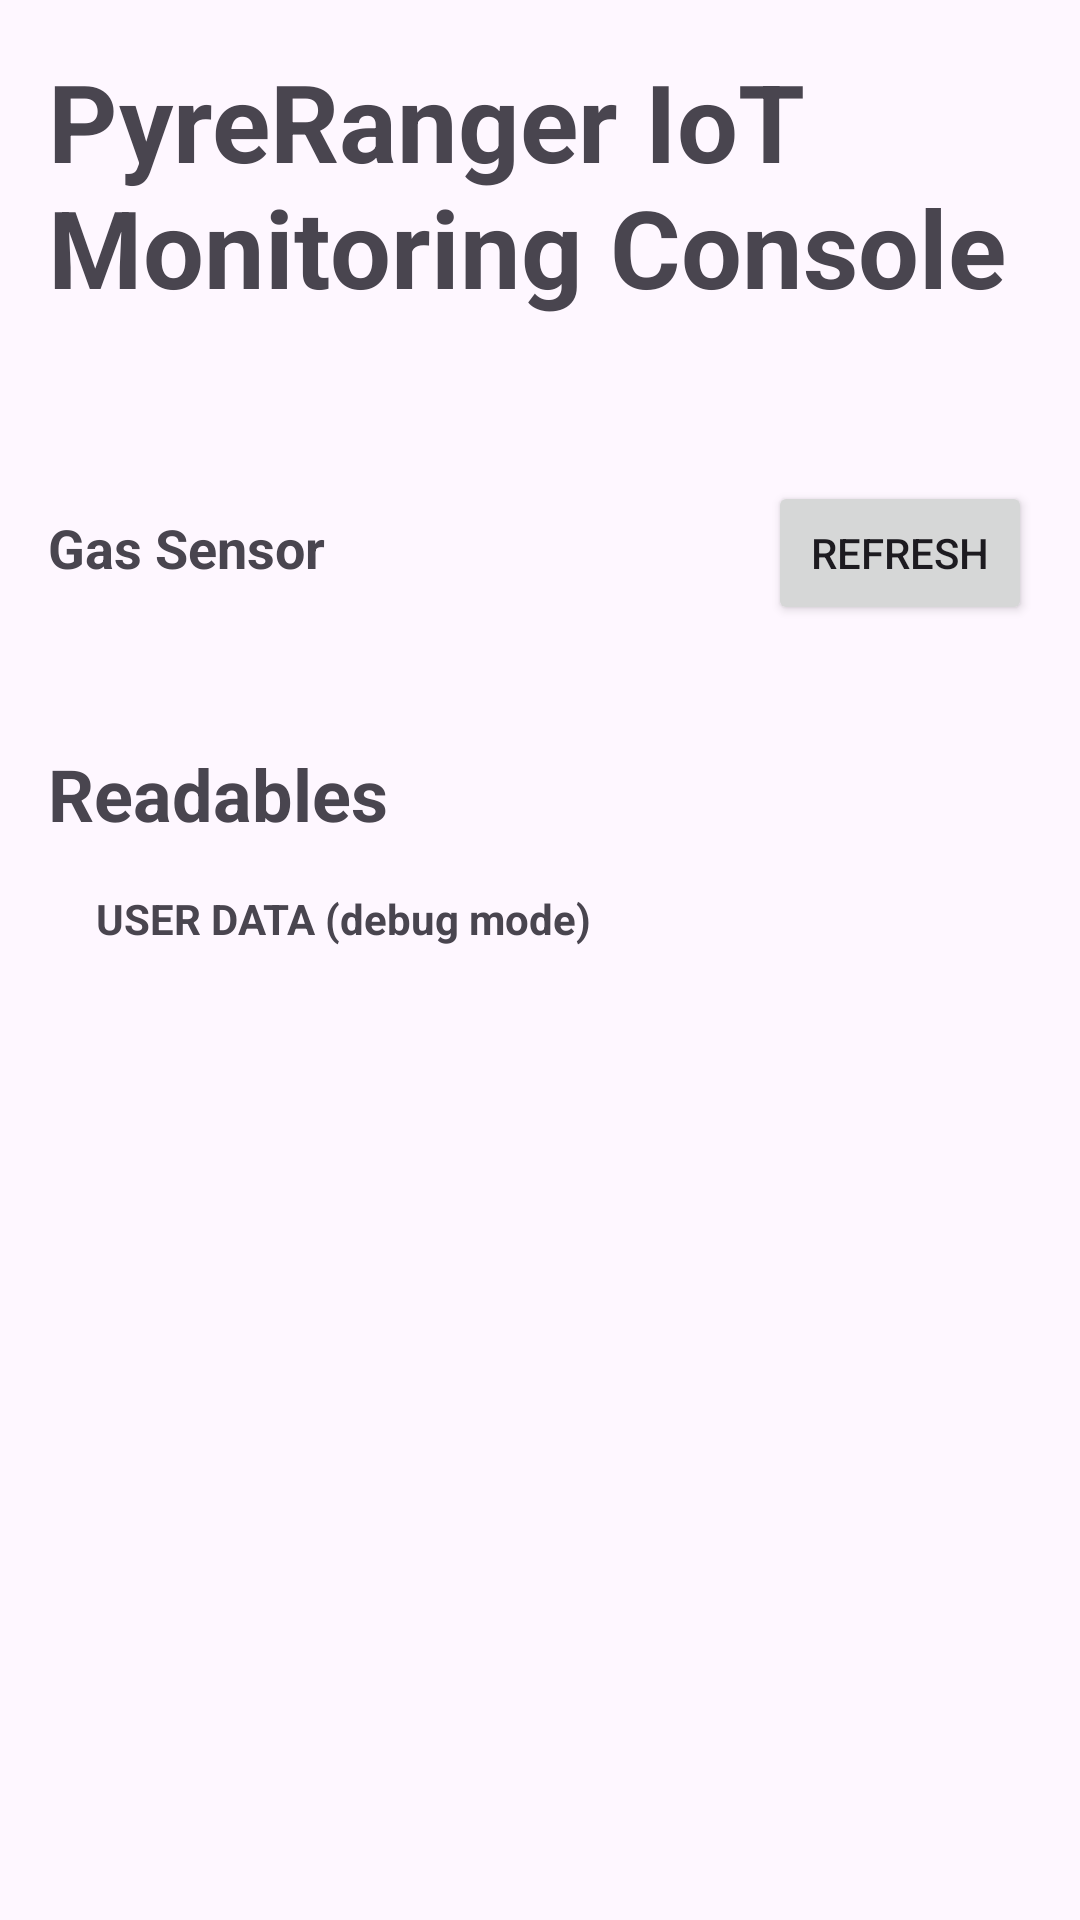

Here is an Android app screen rendered from its layout file. Give the layout XML and the strings, colors and styles it references.
<!-- AndroidManifest.xml: application theme Theme.PyreRangerIoTMonitoringConsole -->
<!-- res/layout/activity_main.xml -->
<?xml version="1.0" encoding="utf-8"?>
<ScrollView xmlns:android="http://schemas.android.com/apk/res/android"
    android:layout_width="match_parent"
    android:layout_height="match_parent">
    <RelativeLayout
        android:layout_width="match_parent"
        android:layout_height="match_parent"
        android:padding="16dp">

        <TextView
            android:id="@+id/title_text"
            android:layout_width="wrap_content"
            android:layout_height="wrap_content"
            android:text="PyreRanger IoT Monitoring Console"
            android:textSize="36dp"
            android:textStyle="bold" />

        <RelativeLayout
            android:id="@+id/gas_sensor_layout"
            android:layout_width="match_parent"
            android:layout_height="wrap_content"
            android:layout_below="@id/title_text"
            android:layout_marginTop="32dp">
            <TextView
                android:id="@+id/gas_sensor_text"
                android:layout_width="wrap_content"
                android:layout_height="wrap_content"
                android:text="Gas Sensor"
                android:textSize="18sp"
                android:textStyle="bold"
                android:layout_marginTop="32dp"
                android:layout_alignParentStart="true"/>

            <Button
                android:id="@+id/refresh_button"
                android:layout_width="wrap_content"
                android:layout_height="wrap_content"
                android:text="Refresh"
                android:layout_alignParentEnd="true"
                android:layout_alignBaseline="@id/gas_sensor_text"/>
        </RelativeLayout>



        <androidx.recyclerview.widget.RecyclerView
            android:id="@+id/sensor_list"
            android:layout_width="match_parent"
            android:layout_height="wrap_content"
            android:layout_below="@id/gas_sensor_layout"
            android:layout_marginTop="16dp"/>

        <TextView
            android:id="@+id/readables_text"
            android:layout_width="wrap_content"
            android:layout_height="wrap_content"
            android:layout_marginTop="24dp"
            android:text="Readables"
            android:textSize="24dp"
            android:textStyle="bold"
            android:layout_below="@id/sensor_list" />

        <androidx.recyclerview.widget.RecyclerView
            android:id="@+id/recyclerview"
            android:layout_width="match_parent"
            android:layout_height="match_parent"
            android:layout_below="@id/readables_text"/>


        <TextView
            android:id="@+id/api_user_info"
            android:layout_width="match_parent"
            android:layout_height="wrap_content"
            android:textStyle="bold"
            android:text="USER DATA (debug mode)"
            android:layout_below="@id/recyclerview"
            android:padding="16dp"/>
        <TextView
            android:id="@+id/api_text"
            android:layout_width="match_parent"
            android:layout_height="wrap_content"
            android:text=""
            android:layout_below="@+id/api_user_info"
            android:padding="16dp"/>

    </RelativeLayout>
</ScrollView>
<!-- resources referenced by this layout -->
<resources>
  <style name="Theme.PyreRangerIoTMonitoringConsole" parent="Base.Theme.PyreRangerIoTMonitoringConsole" />
  <style name="Base.Theme.PyreRangerIoTMonitoringConsole" parent="Theme.Material3.DayNight.NoActionBar">
          
          
      </style>
</resources>
